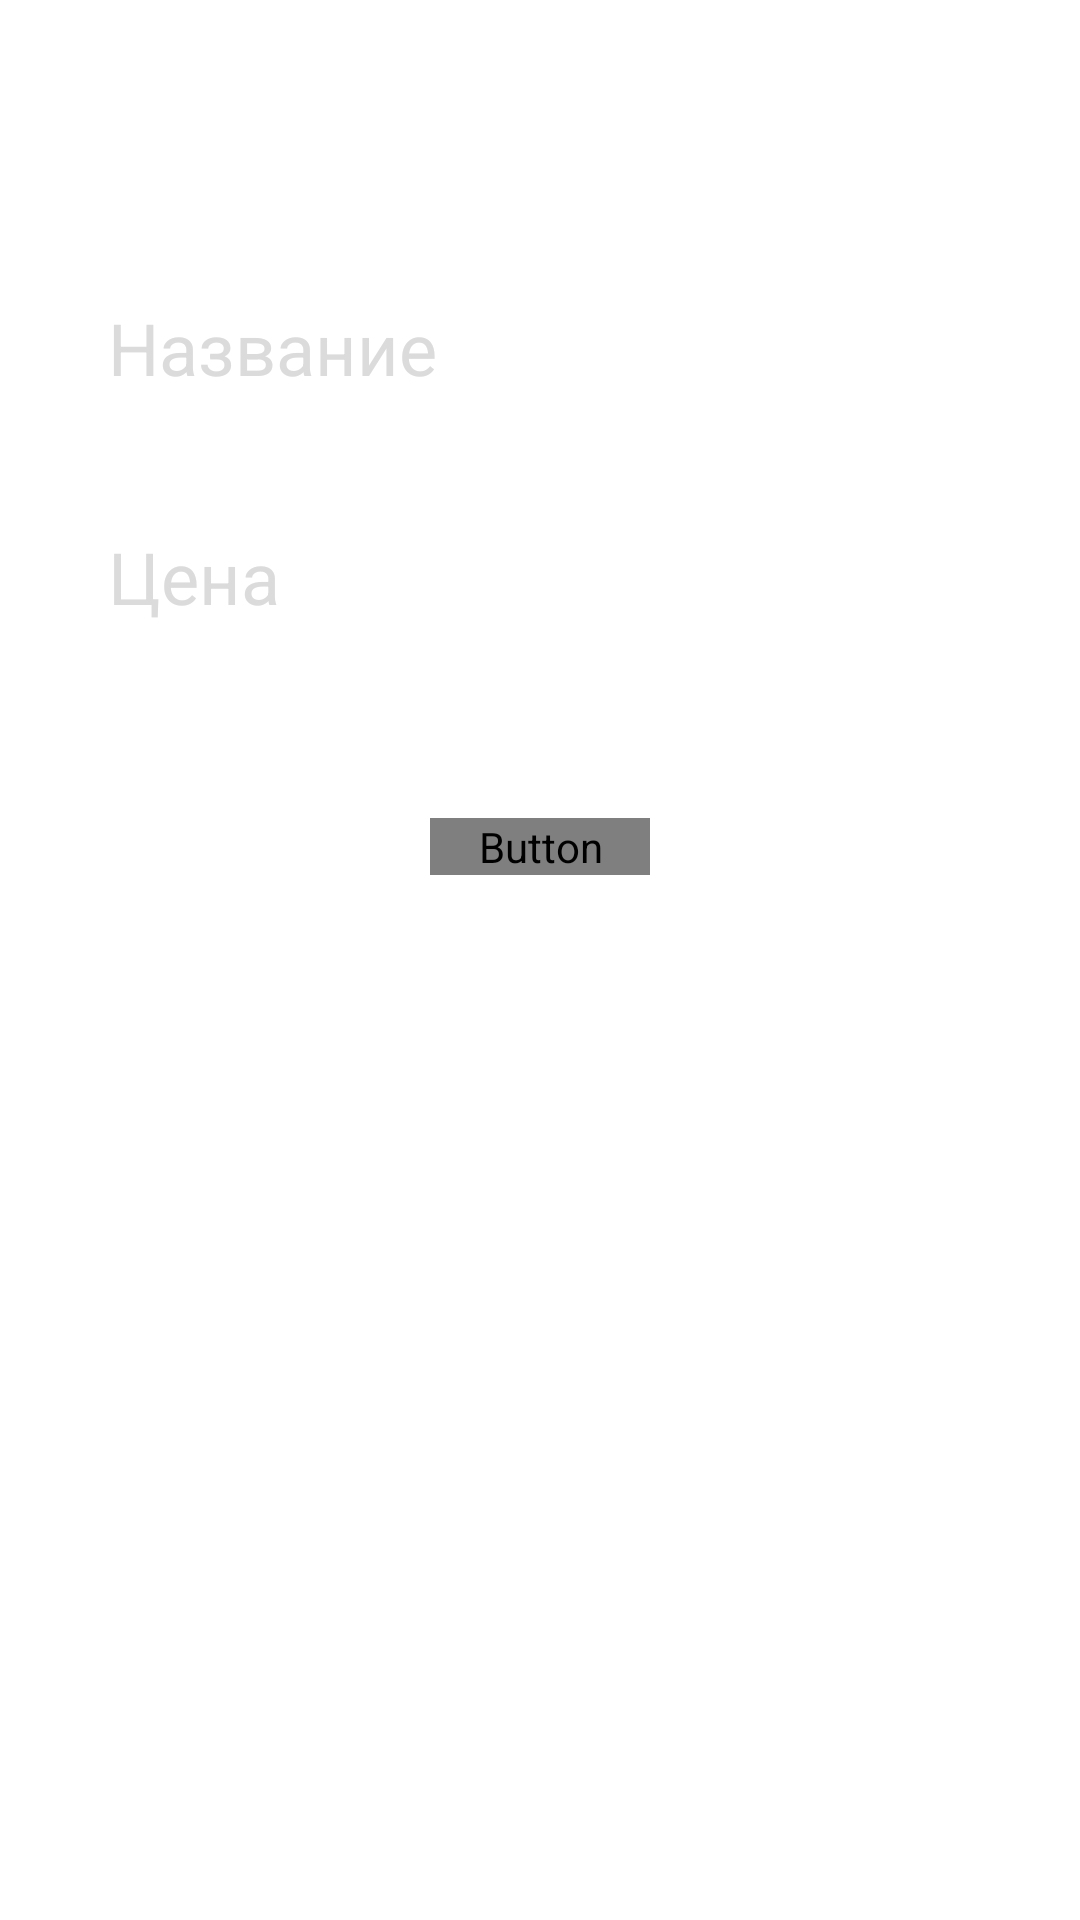

Layout XML and referenced resources for this Android screen:
<!-- AndroidManifest.xml: activity theme AddItemTheme -->
<!-- res/layout/activity_add.xml -->
<?xml version="1.0" encoding="utf-8"?>
<LinearLayout xmlns:android="http://schemas.android.com/apk/res/android"
    xmlns:tools="http://schemas.android.com/tools"
    android:layout_width="match_parent"
    android:layout_height="match_parent"
    android:background="@color/white"
    android:orientation="vertical"
    tools:context=".AddActivity">

    <android.support.design.widget.TextInputLayout
        android:id="@+id/name_input"
        android:layout_width="match_parent"
        android:layout_height="wrap_content"
        android:hint="@string/add_hint_name"
        android:layout_marginEnd="32dp"
        android:textColorHint="#dbdbdb"
        android:layout_marginStart="32dp"
        android:layout_marginTop="80dp">

        <android.support.design.widget.TextInputEditText
            android:id="@+id/name"
            android:layout_width="match_parent"
            android:layout_height="wrap_content"

            android:inputType="textCapSentences"
            android:textColor="@color/lightish_blue"
            android:textSize="24sp" />

    </android.support.design.widget.TextInputLayout>

    <android.support.design.widget.TextInputLayout
        android:id="@+id/price_input"
        android:layout_width="match_parent"
        android:layout_height="wrap_content"
        android:hint="@string/add_hint_price"
        android:textColorHint="#dbdbdb"
        android:layout_marginEnd="32dp"
        android:layout_marginStart="32dp"
        android:layout_marginTop="16dp">

        <android.support.design.widget.TextInputEditText
            android:id="@+id/price"
            android:layout_width="match_parent"
            android:layout_height="wrap_content"
            android:inputType="number"
            android:textColor="@color/lightish_blue"
            android:textSize="24sp" />

    </android.support.design.widget.TextInputLayout>


    <Button
        android:id="@+id/add_btn"
        android:layout_width="wrap_content"
        android:layout_height="wrap_content"
        android:layout_gravity="center_horizontal"
        android:layout_marginTop="56dp"
        android:background="@null"
        android:drawablePadding="6dp"
        android:drawableStart="@drawable/ic_check"
        android:enabled="false"
        android:paddingEnd="16dp"
        android:paddingStart="16dp"
        android:text="@string/add_btn"
        android:textColor="@color/color_button_text"
        android:textSize="14sp" />


</LinearLayout>
<!-- resources referenced by this layout -->
<resources>
  <color name="lightish_blue">#3574fa</color>
  <color name="white">#ffffff</color>
  <!-- drawable ic_check (drawable) -->
  <?xml version="1.0" encoding="utf-8"?>
  <selector xmlns:android="http://schemas.android.com/apk/res/android">
      <item android:drawable="@drawable/ic_check_gray" android:state_enabled="false"/>
      <item android:drawable="@drawable/ic_check_green" android:state_enabled="true"/>
  </selector>
  <string name="add_btn">Добавить</string>
  <string name="add_hint_name">Название</string>
  <string name="add_hint_price">Цена</string>
  <style name="AddItemTheme" parent="Theme.AppCompat.NoActionBar">
          <item name="colorPrimary">@color/colorPrimary</item>
          <item name="colorPrimaryDark">@color/colorPrimaryDark</item>
          <item name="colorAccent">@color/dark_sky_blue</item>
      </style>
  <!-- drawable ic_check_gray (drawable) -->
  <vector xmlns:android="http://schemas.android.com/apk/res/android"
      android:width="24dp"
      android:height="24dp"
      android:viewportHeight="24.0"
      android:viewportWidth="24.0">
      <path
          android:fillColor="@color/btn_color_disabled"
          android:pathData="M9,16.17L4.83,12l-1.42,1.41L9,19 21,7l-1.41,-1.41z" />
  </vector>
  <!-- drawable ic_check_green (drawable) -->
  <vector xmlns:android="http://schemas.android.com/apk/res/android"
      android:width="24dp"
      android:height="24dp"
      android:viewportHeight="24.0"
      android:viewportWidth="24.0">
      <path
          android:fillColor="@color/btn_color_enabled"
          android:pathData="M9,16.17L4.83,12l-1.42,1.41L9,19 21,7l-1.41,-1.41z" />
  </vector>
  <color name="colorPrimary">#3574fa</color>
  <color name="colorPrimaryDark">#326EEE</color>
  <color name="dark_sky_blue">#4a90e2</color>
  <color name="btn_color_disabled">#eaeaea</color>
  <color name="btn_color_enabled">@color/apple_green</color>
  <color name="apple_green">#7ed321</color>
</resources>
